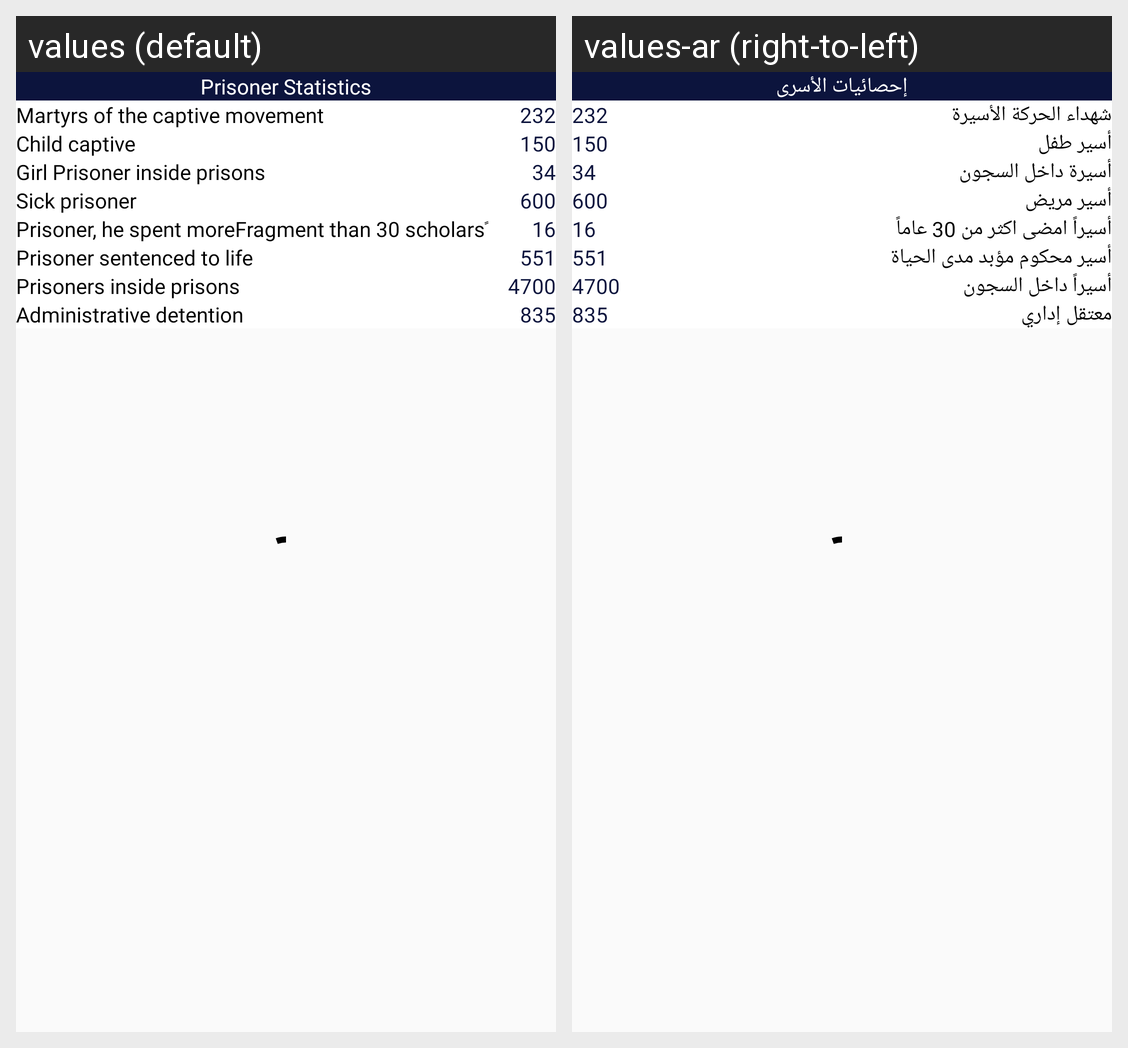

The Android screen above is rendered under two locales of the same app. Produce the string resources it draws, with the default and per-locale values.
Android screen res/layout/activity_statistics.xml rendered under 2 locales, left to right: values (default), values-ar (right-to-left). Device: Nexus 5 (rendered at 1080×1920; each locale shown at half size, 540×960, under a caption strip naming it); theme Theme.Waed.
Strings drawn on this screen, with the default value and each locale's value (text and hints the layout hard-codes, and strings that could not be matched under every locale, appear in the picture but are not listed):

prisoner_statistics
  values: Prisoner Statistics
  values-ar: إحصائيات الأسرى

martyrs_of_the_captive_movement
  values: Martyrs of the captive movement
  values-ar: شهداء الحركة الأسيرة

child_captive
  values: Child captive
  values-ar: أسير طفل

girl_prisoner_inside_prisons
  values: Girl Prisoner inside prisons
  values-ar: أسيرة داخل السجون

sick_prisoner
  values: Sick prisoner
  values-ar: أسير مريض

prisoner_he_spent_more_than_30_scholars
  values: Prisoner, he spent moreFragment than 30 scholarsً
  values-ar: أسيراً امضى اكثر من 30 عاماً

prisoner_sentenced_to_life
  values: Prisoner sentenced to life
  values-ar: أسير محكوم مؤبد مدى الحياة

prisoner_inside_prisons
  values: Prisoners inside prisons
  values-ar: أسيراً داخل السجون

administrative_detention
  values: Administrative detention
  values-ar: معتقل إداري
